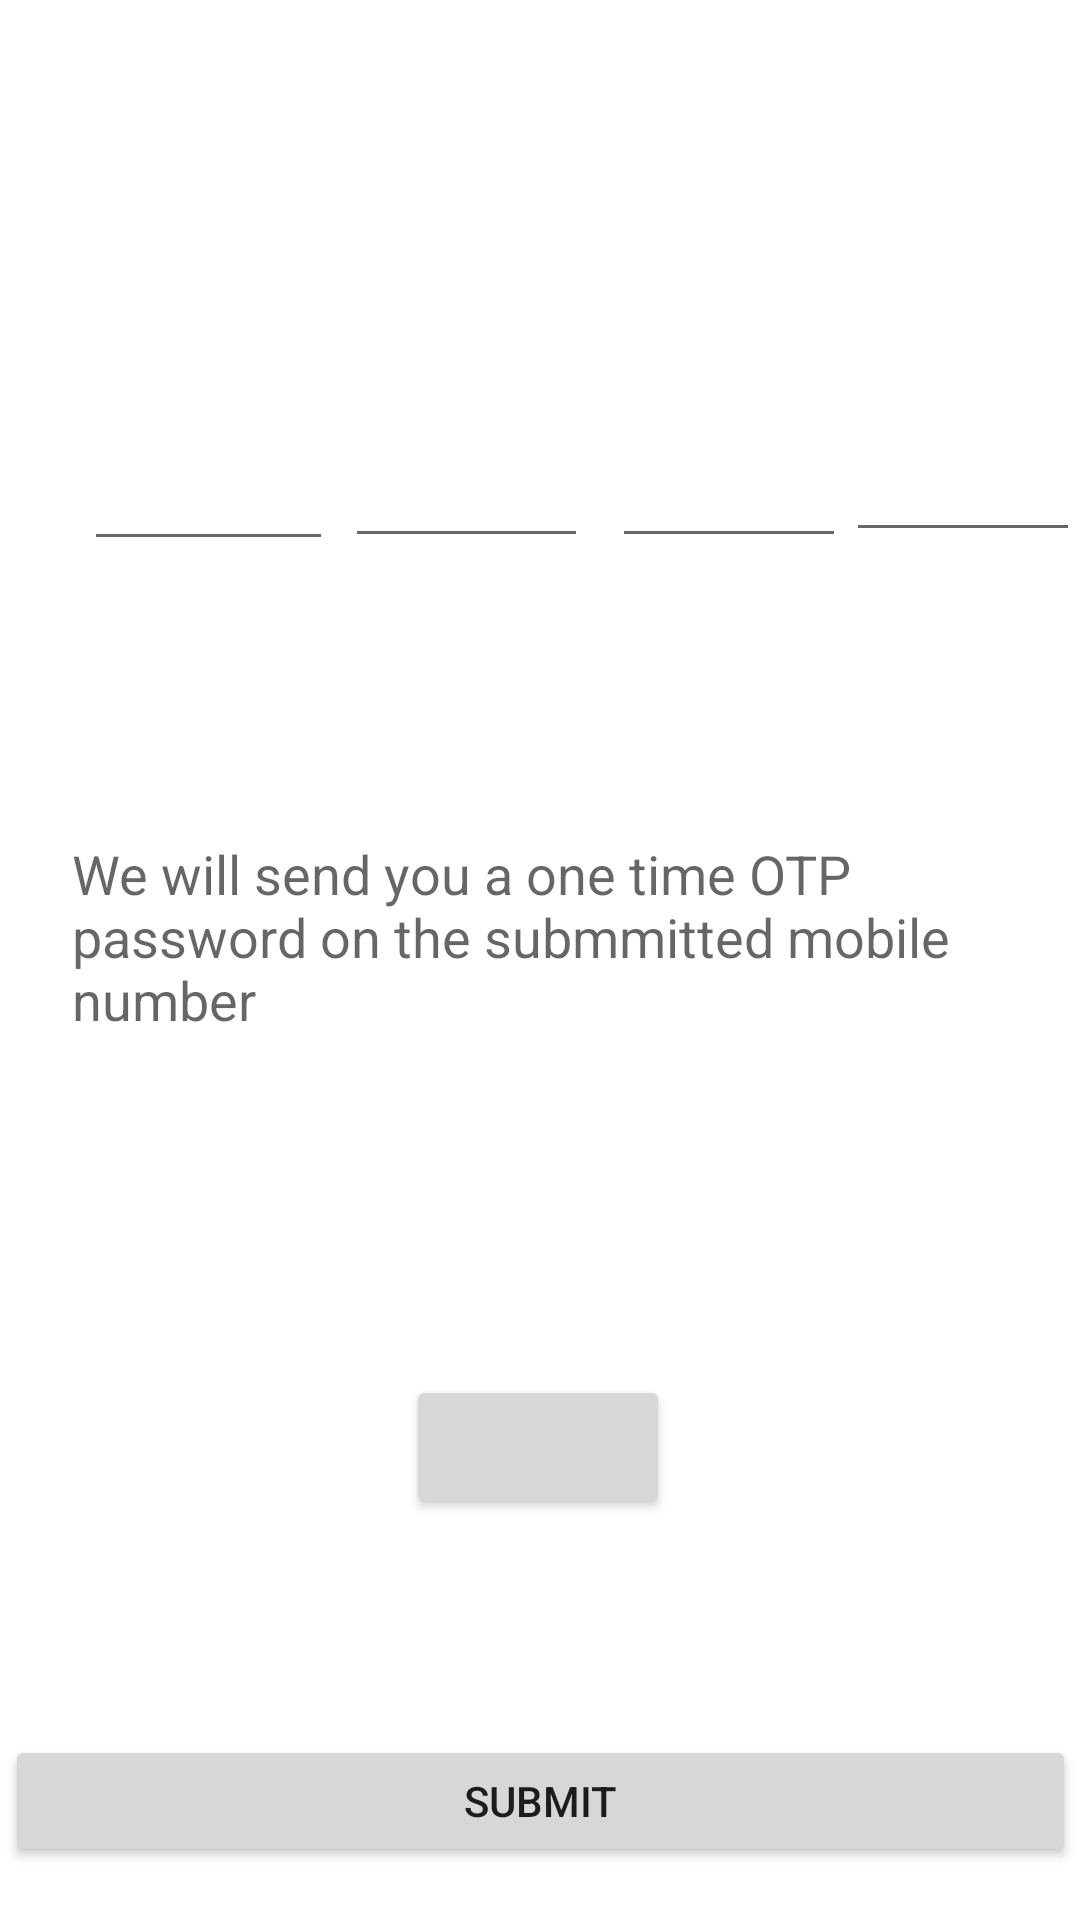

The Android layout XML behind this screen, and the referenced resources:
<!-- AndroidManifest.xml: application theme Theme.Autostring -->
<!-- res/layout/activity_main3.xml -->
<?xml version="1.0" encoding="utf-8"?>
<androidx.constraintlayout.widget.ConstraintLayout xmlns:android="http://schemas.android.com/apk/res/android"
    xmlns:app="http://schemas.android.com/apk/res-auto"
    xmlns:tools="http://schemas.android.com/tools"
    android:layout_width="match_parent"
    android:layout_height="match_parent"
    tools:context=".MainActivity3">

    <TextView
        android:id="@+id/msgbox"
        android:layout_width="312dp"
        android:layout_height="67dp"
        android:layout_marginTop="92dp"
        android:text="We will send you a one time OTP password on the submmitted mobile number"
        android:textAppearance="@style/TextAppearance.AppCompat.Medium"
        app:layout_constraintEnd_toEndOf="parent"
        app:layout_constraintStart_toStartOf="parent"
        app:layout_constraintTop_toBottomOf="@+id/t1" />

    <EditText
        android:id="@+id/t1"
        android:layout_width="83dp"
        android:layout_height="39dp"
        android:layout_marginStart="28dp"
        android:layout_marginTop="148dp"
        android:ems="10"
        android:inputType="textPersonName"
        app:layout_constraintStart_toStartOf="parent"
        app:layout_constraintTop_toTopOf="parent" />

    <EditText
        android:id="@+id/t2"
        android:layout_width="81dp"
        android:layout_height="38dp"
        android:layout_marginStart="4dp"
        android:layout_marginTop="148dp"
        android:ems="10"
        android:inputType="textPersonName"
        app:layout_constraintStart_toEndOf="@+id/t1"
        app:layout_constraintTop_toTopOf="parent" />

    <EditText
        android:id="@+id/t3"
        android:layout_width="78dp"
        android:layout_height="38dp"
        android:layout_marginStart="8dp"
        android:layout_marginTop="148dp"
        android:ems="10"
        android:inputType="textPersonName"
        app:layout_constraintStart_toEndOf="@+id/t2"
        app:layout_constraintTop_toTopOf="parent" />

    <EditText
        android:id="@+id/t4"
        android:layout_width="78dp"
        android:layout_height="36dp"
        android:layout_marginTop="148dp"
        android:ems="10"
        android:inputType="textPersonName"
        app:layout_constraintEnd_toEndOf="parent"
        app:layout_constraintHorizontal_bias="0.0"
        app:layout_constraintStart_toEndOf="@+id/t3"
        app:layout_constraintTop_toTopOf="parent" />

    <Button
        android:id="@+id/submitbtn"
        android:layout_width="357dp"
        android:layout_height="44dp"
        android:layout_marginTop="72dp"
        android:text="Submit"
        app:layout_constraintBottom_toBottomOf="parent"
        app:layout_constraintEnd_toEndOf="parent"
        app:layout_constraintHorizontal_bias="0.574"
        app:layout_constraintStart_toStartOf="parent"
        app:layout_constraintTop_toBottomOf="@+id/b1"
        app:layout_constraintVertical_bias="0.0" />

    <Button
        android:id="@+id/b1"
        android:layout_width="wrap_content"
        android:layout_height="wrap_content"
        android:layout_marginTop="20dp"
        app:layout_constraintEnd_toEndOf="parent"
        app:layout_constraintHorizontal_bias="0.498"
        app:layout_constraintStart_toStartOf="parent"
        app:layout_constraintTop_toBottomOf="@+id/tt1" />

    <TextView
        android:id="@+id/tt1"
        android:layout_width="wrap_content"
        android:layout_height="wrap_content"
        android:layout_marginTop="68dp"
        android:textAppearance="@style/TextAppearance.AppCompat.Medium"
        app:layout_constraintEnd_toEndOf="parent"
        app:layout_constraintHorizontal_bias="0.498"
        app:layout_constraintStart_toStartOf="parent"
        app:layout_constraintTop_toBottomOf="@+id/msgbox" />
</androidx.constraintlayout.widget.ConstraintLayout>
<!-- resources referenced by this layout -->
<resources>
  <style name="Theme.Autostring" parent="Theme.MaterialComponents.DayNight.DarkActionBar">
          
          <item name="colorPrimary">@color/purple_500</item>
          <item name="colorPrimaryVariant">@color/purple_700</item>
          <item name="colorOnPrimary">@color/white</item>
          
          <item name="colorSecondary">@color/teal_200</item>
          <item name="colorSecondaryVariant">@color/teal_700</item>
          <item name="colorOnSecondary">@color/black</item>
          
          <item name="android:statusBarColor">?attr/colorPrimaryVariant</item>
          
      </style>
  <!-- not gathered from this repository: default colours our renderer supplied (Android Studio template values) -->
  <color name="purple_500">#FF6200EE</color>
  <color name="purple_700">#FF3700B3</color>
  <color name="teal_200">#FF03DAC5</color>
  <color name="teal_700">#FF018786</color>
  <color name="black">#FF000000</color>
  <color name="white">#FFFFFFFF</color>
</resources>
